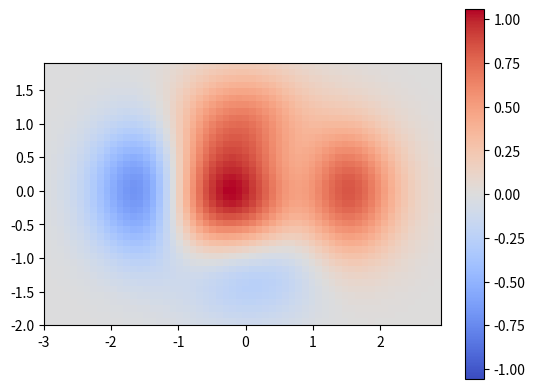
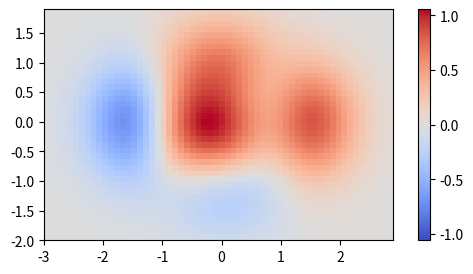
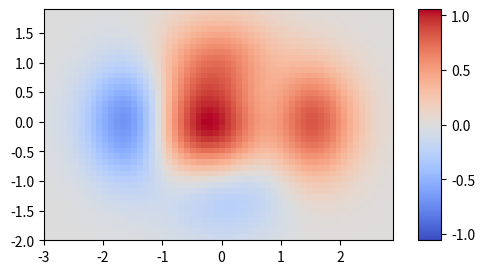
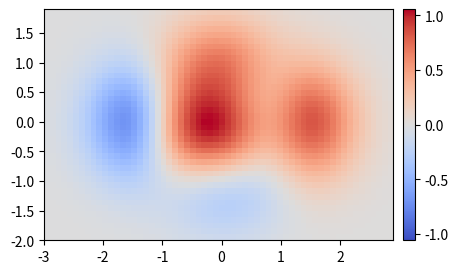
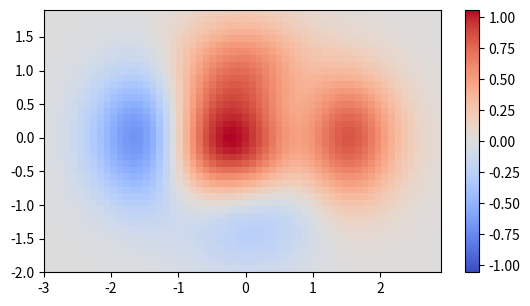
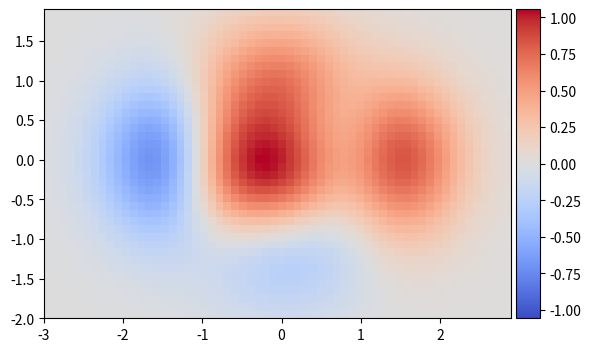
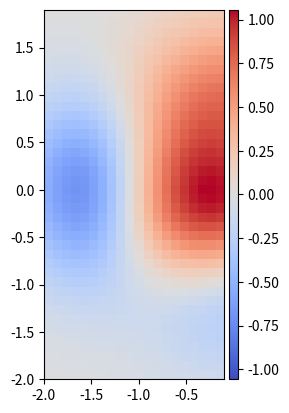
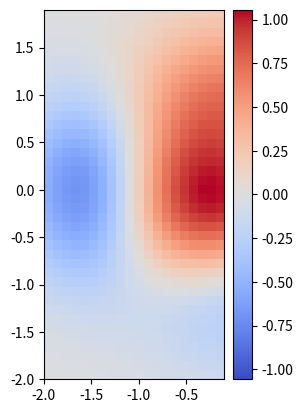
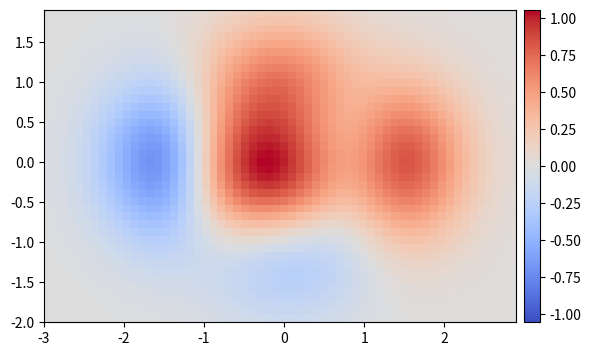
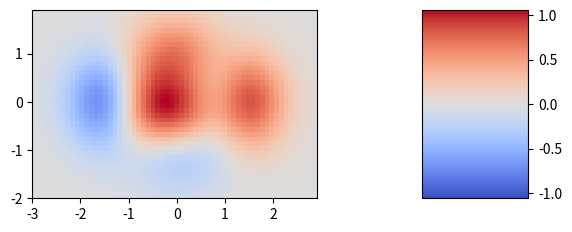
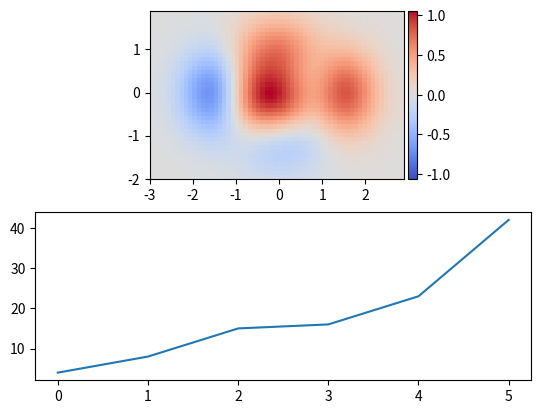

Python code for these plots, in order:
!date +%F

import matplotlib.pyplot as plt
import numpy as np

plt.rcParams['image.cmap'] = 'coolwarm'
plt.rcParams['image.origin'] = 'lower'

def dummy_data(xmin, xmax):
    ymin, ymax = -2, 2
    x, y = np.meshgrid(np.arange(xmin, xmax, 0.1), np.arange(ymin, ymax, 0.1))
    z = (1 - x / 2 + x ** 5 + y ** 3) * np.exp(-x ** 2 - y ** 2)
    extent = x.min(), x.max(), y.min(), y.max()
    return z, extent

z, extent = dummy_data(-3, 3)
zmax = np.max(np.abs(z))

fig, ax = plt.subplots()
im = ax.imshow(z, extent=extent, vmin=-zmax, vmax=zmax)
fig.colorbar(im);

plt.rcParams['figure.figsize']

fig, ax = plt.subplots(figsize=(6.4, 3))
im = ax.imshow(z, extent=extent, vmin=-zmax, vmax=zmax)
fig.colorbar(im);

fig, ax = plt.subplots(figsize=(6.4, 3))
im = ax.imshow(z, extent=extent, vmin=-zmax, vmax=zmax)
fig.colorbar(im, aspect=10);

fig, ax = plt.subplots(figsize=(6.4, 3))
im = ax.imshow(z, extent=extent, vmin=-zmax, vmax=zmax)
fig.colorbar(im, pad=0.02);

fig, ax = plt.subplots()
im = ax.imshow(z, extent=extent, vmin=-zmax, vmax=zmax)
fig.colorbar(im, shrink=0.71);

from mpl_toolkits import axes_grid1

fig, ax = plt.subplots()
im = ax.imshow(z, extent=extent, vmin=-zmax, vmax=zmax)
divider = axes_grid1.make_axes_locatable(ax)
cax = divider.append_axes('right', size='5%', pad=0.05)
fig.colorbar(im, cax=cax);

narrow_z, narrow_extent = dummy_data(-2, 0)

fig, ax = plt.subplots()
im = ax.imshow(narrow_z, extent=narrow_extent, vmin=-zmax, vmax=zmax)
divider = axes_grid1.make_axes_locatable(ax)
cax = divider.append_axes('right', size='5%', pad=0.05)
fig.colorbar(im, cax=cax);

from mpl_toolkits import axes_grid1

def add_colorbar(im, aspect=20, pad_fraction=0.5, **kwargs):
    """Add a vertical color bar to an image plot."""
    divider = axes_grid1.make_axes_locatable(im.axes)
    width = axes_grid1.axes_size.AxesY(im.axes, aspect=1./aspect)
    pad = axes_grid1.axes_size.Fraction(pad_fraction, width)
    current_ax = plt.gca()
    cax = divider.append_axes("right", size=width, pad=pad)
    plt.sca(current_ax)
    return im.axes.figure.colorbar(im, cax=cax, **kwargs)

fig, ax = plt.subplots()
im = ax.imshow(narrow_z, extent=narrow_extent, vmin=-zmax, vmax=zmax)
add_colorbar(im);

fig, ax = plt.subplots()
im = ax.imshow(z, extent=extent, vmin=-zmax, vmax=zmax)
add_colorbar(im);

fig, ax = plt.subplots()
im = ax.imshow(z, extent=extent, vmin=-zmax, vmax=zmax)
add_colorbar(im, aspect=16/9., pad_fraction=1);

fig, (ax1, ax2) = plt.subplots(nrows=2)
im = ax1.imshow(z, extent=extent, vmin=-zmax, vmax=zmax)
add_colorbar(im)
ax2.plot([4, 8, 15, 16, 23, 42]);